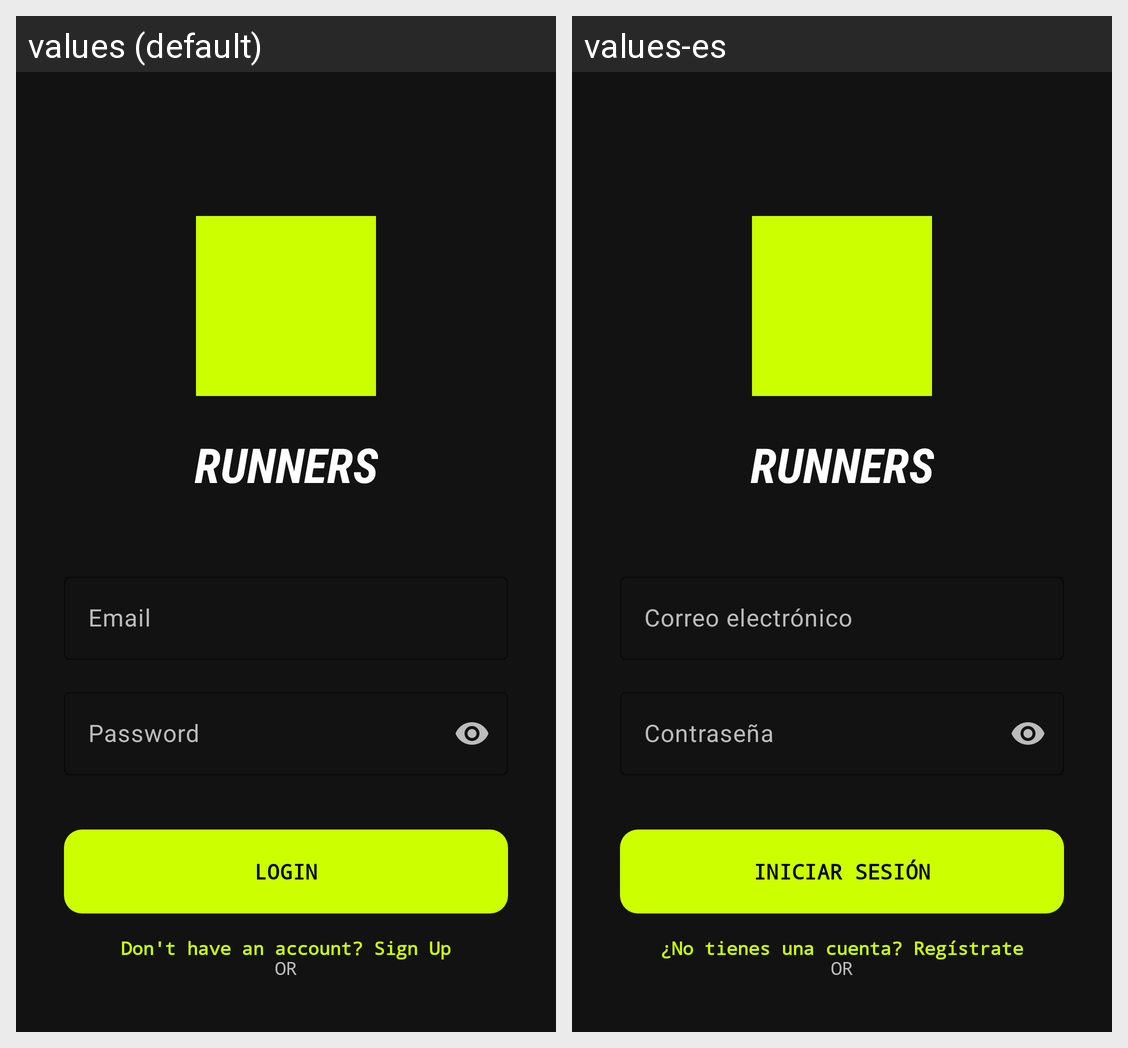

Locale-by-locale string values for the Android screen shown in this grid:
Android screen res/layout/activity_login.xml rendered under 2 locales, left to right: values (default), values-es. Device: Nexus 5 (rendered at 1080×1920; each locale shown at half size, 540×960, under a caption strip naming it); theme Theme.Runners.
Strings drawn on this screen, with the default value and each locale's value (text and hints the layout hard-codes, and strings that could not be matched under every locale, appear in the picture but are not listed):

title_login
  values: RUNNERS
  values-es: RUNNERS

hint_email
  values: Email
  values-es: Correo electrónico

hint_password
  values: Password
  values-es: Contraseña

label_login
  values: LOGIN
  values-es: INICIAR SESIÓN

label_or
  values: OR
  values-es: OR  [not translated; the default value is used]

label_no_account
  values: Don't have an account? Sign Up
  values-es: ¿No tienes una cuenta? Regístrate
